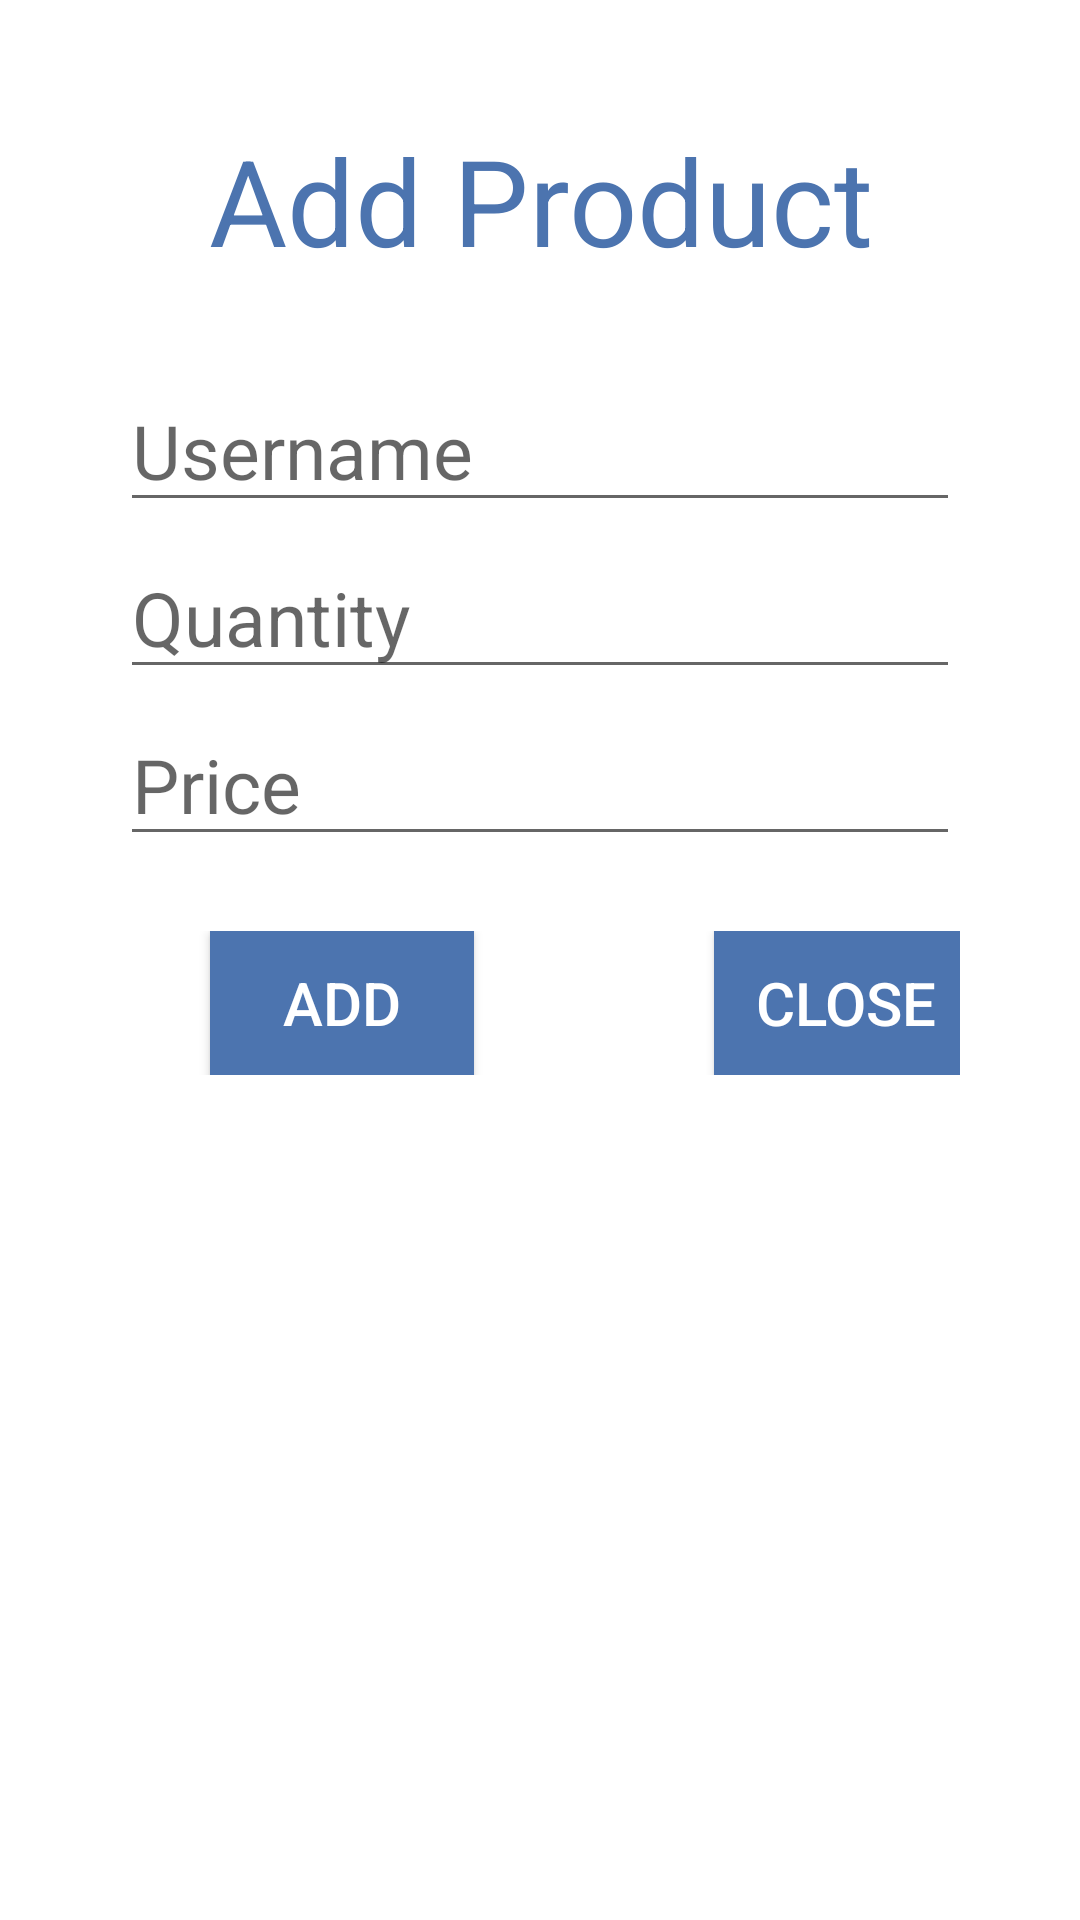

The Android layout XML behind this screen, and the referenced resources:
<!-- AndroidManifest.xml: application theme Theme.KhataRegister -->
<!-- res/layout/product_dialog.xml -->
<?xml version="1.0" encoding="utf-8"?>
<androidx.appcompat.widget.LinearLayoutCompat xmlns:android="http://schemas.android.com/apk/res/android"
    android:layout_width="match_parent"
    android:layout_height="wrap_content"
    android:orientation="vertical"
    android:padding="40dp"
    >
    <TextView
        android:layout_width="match_parent"
        android:layout_height="wrap_content"
        android:textSize="40dp"
        android:text="Add Product"
        android:layout_marginBottom="30dp"
        android:textColor="@color/blue"
        android:gravity="center_horizontal"
        ></TextView>
    <EditText
        android:layout_width="match_parent"
        android:layout_height="wrap_content"
        android:hint="Username"
        android:textSize="25dp"
        android:id="@+id/productName"
        ></EditText>
    <EditText
        android:layout_marginBottom="5dp"
        android:layout_marginTop="5dp"
        android:layout_width="match_parent"
        android:layout_height="wrap_content"
        android:hint="Quantity"
        android:textSize="25dp"
        android:id="@+id/productQuantity"
        ></EditText>

    <EditText
        android:layout_marginBottom="5dp"
        android:layout_width="match_parent"
        android:layout_height="wrap_content"
        android:hint="Price"
        android:textSize="25dp"
        android:id="@+id/productPrice"
        ></EditText>











    <GridLayout
        android:layout_width="match_parent"
        android:layout_height="wrap_content"
        android:columnCount="2"
        android:rowCount="1"
        android:layout_marginTop="20dp"
        android:layout_gravity="center_horizontal"

        >
    <androidx.appcompat.widget.AppCompatButton
        android:layout_width="wrap_content"
        android:layout_height="wrap_content"
        android:id="@+id/addProduct"
        android:text="Add"
        android:layout_marginLeft="30dp"
        android:padding="5dp"
        android:textSize="20dp"
        android:layout_column="0"
        android:textColor="@color/white"
        android:layout_marginRight="80dp"
        android:background="@color/blue"
        ></androidx.appcompat.widget.AppCompatButton>

    <androidx.appcompat.widget.AppCompatButton
        android:layout_width="wrap_content"
        android:layout_height="wrap_content"
        android:id="@+id/closeDialog"
        android:layout_column="1"
        android:padding="10dp"
        android:text="Close"
        android:textSize="20dp"
        android:textColor="@color/white"
        android:background="@color/blue"
        ></androidx.appcompat.widget.AppCompatButton>
    </GridLayout>
</androidx.appcompat.widget.LinearLayoutCompat>
<!-- resources referenced by this layout -->
<resources>
  <color name="blue">#4C74AF</color>
  <color name="white">#FFFFFFFF</color>
  <style name="Theme.KhataRegister" parent="Theme.MaterialComponents.DayNight.NoActionBar">
          
          <item name="colorPrimary">@color/purple_500</item>
          <item name="colorPrimaryVariant">@color/purple_700</item>
          <item name="colorOnPrimary">@color/white</item>
          
          <item name="colorSecondary">@color/teal_200</item>
          <item name="colorSecondaryVariant">@color/teal_700</item>
          <item name="colorOnSecondary">@color/black</item>
          
          <item name="android:statusBarColor" tools:targetApi="l">?attr/colorPrimaryVariant</item>
          
      </style>
  <color name="purple_500">#FF6200EE</color>
  <color name="purple_700">#FF3700B3</color>
  <color name="teal_200">#FF03DAC5</color>
  <color name="teal_700">#87010C</color>
  <color name="black">#FF000000</color>
</resources>
